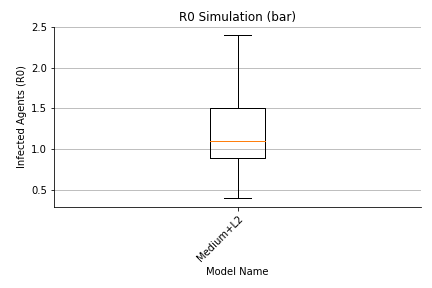

Values plotted in this chart, from the file beside it:
, 0, 1, 2, 3, 4, 5, 6, 7, 8, 9, 10, 11, 12, 13, 14, 15, 16, 17, 18, 19, 20, 21, 22
largeGathering, 13.0, 30.0, 6.0, 11.0, 24.0, 7.0, 18.0, 24.0, 26.0, 10.0, 8.0, 16.0, 26.0, 22.0, 9.0, 22.0, 11.0, 15.0, 12.0, 4.0, 28.0, 13.0, 26.0
dorm, 102.0, 105.0, 73.0, 86.0, 95.0, 91.0, 76.0, 91.0, 86.0, 86.0, 72.0, 63.0, 102.0, 74.0, 82.0, 89.0, 75.0, 90.0, 62.0, 72.0, 104.0, 82.0, 87.0
classroom, 71.0, 86.0, 47.0, 73.0, 58.0, 64.0, 70.0, 70.0, 67.0, 53.0, 48.0, 45.0, 73.0, 59.0, 69.0, 60.0, 61.0, 54.0, 55.0, 67.0, 77.0, 58.0, 74.0
dining, 15.0, 17.0, 17.0, 19.0, 20.0, 21.0, 12.0, 13.0, 11.0, 15.0, 22.0, 8.0, 9.0, 21.0, 15.0, 21.0, 18.0, 18.0, 14.0, 11.0, 24.0, 18.0, 17.0
library, 12.0, 11.0, 7.0, 11.0, 7.0, 11.0, 4.0, 11.0, 15.0, 7.0, 10.0, 10.0, 15.0, 9.0, 12.0, 8.0, 7.0, 13.0, 6.0, 7.0, 9.0, 9.0, 11.0
gym, 33.0, 45.0, 32.0, 34.0, 36.0, 30.0, 22.0, 41.0, 21.0, 29.0, 25.0, 16.0, 32.0, 17.0, 31.0, 29.0, 21.0, 30.0, 16.0, 20.0, 41.0, 31.0, 26.0
social, 102.0, 126.0, 92.0, 111.0, 111.0, 134.0, 95.0, 116.0, 101.0, 122.0, 95.0, 89.0, 134.0, 110.0, 108.0, 119.0, 102.0, 112.0, 76.0, 103.0, 123.0, 90.0, 136.0
transit, 0.0, 0.0, 0.0, 0.0, 0.0, 0.0, 0.0, 0.0, 0.0, 0.0, 0.0, 0.0, 0.0, 0.0, 0.0, 0.0, 0.0, 0.0, 0.0, 0.0, 0.0, 0.0, 0.0
offCampus, 7.0, 3.0, 3.0, 7.0, 2.0, 2.0, 3.0, 4.0, 8.0, 2.0, 6.0, 1.0, 4.0, 2.0, 7.0, 6.0, 5.0, 5.0, 3.0, 2.0, 4.0, 3.0, 4.0
office, 0.0, 0.0, 0.0, 1.0, 0.0, 1.0, 0.0, 0.0, 2.0, 0.0, 0.0, 0.0, 0.0, 0.0, 0.0, 1.0, 1.0, 0.0, 1.0, 0.0, 4.0, 8.0, 0.0
total, 362.0, 430.0, 284.0, 360.0, 360.0, 368.0, 307.0, 377.0, 344.0, 331.0, 293.0, 255.0, 402.0, 321.0, 340.0, 362.0, 308.0, 344.0, 252.0, 293.0, 421.0, 319.0, 388.0
max, 37.0, 48.0, 35.0, 46.0, 41.0, 41.0, 37.0, 54.0, 37.0, 45.0, 33.0, 39.0, 41.0, 36.0, 38.0, 58.0, 36.0, 40.0, 32.0, 38.0, 42.0, 42.0, 48.0
